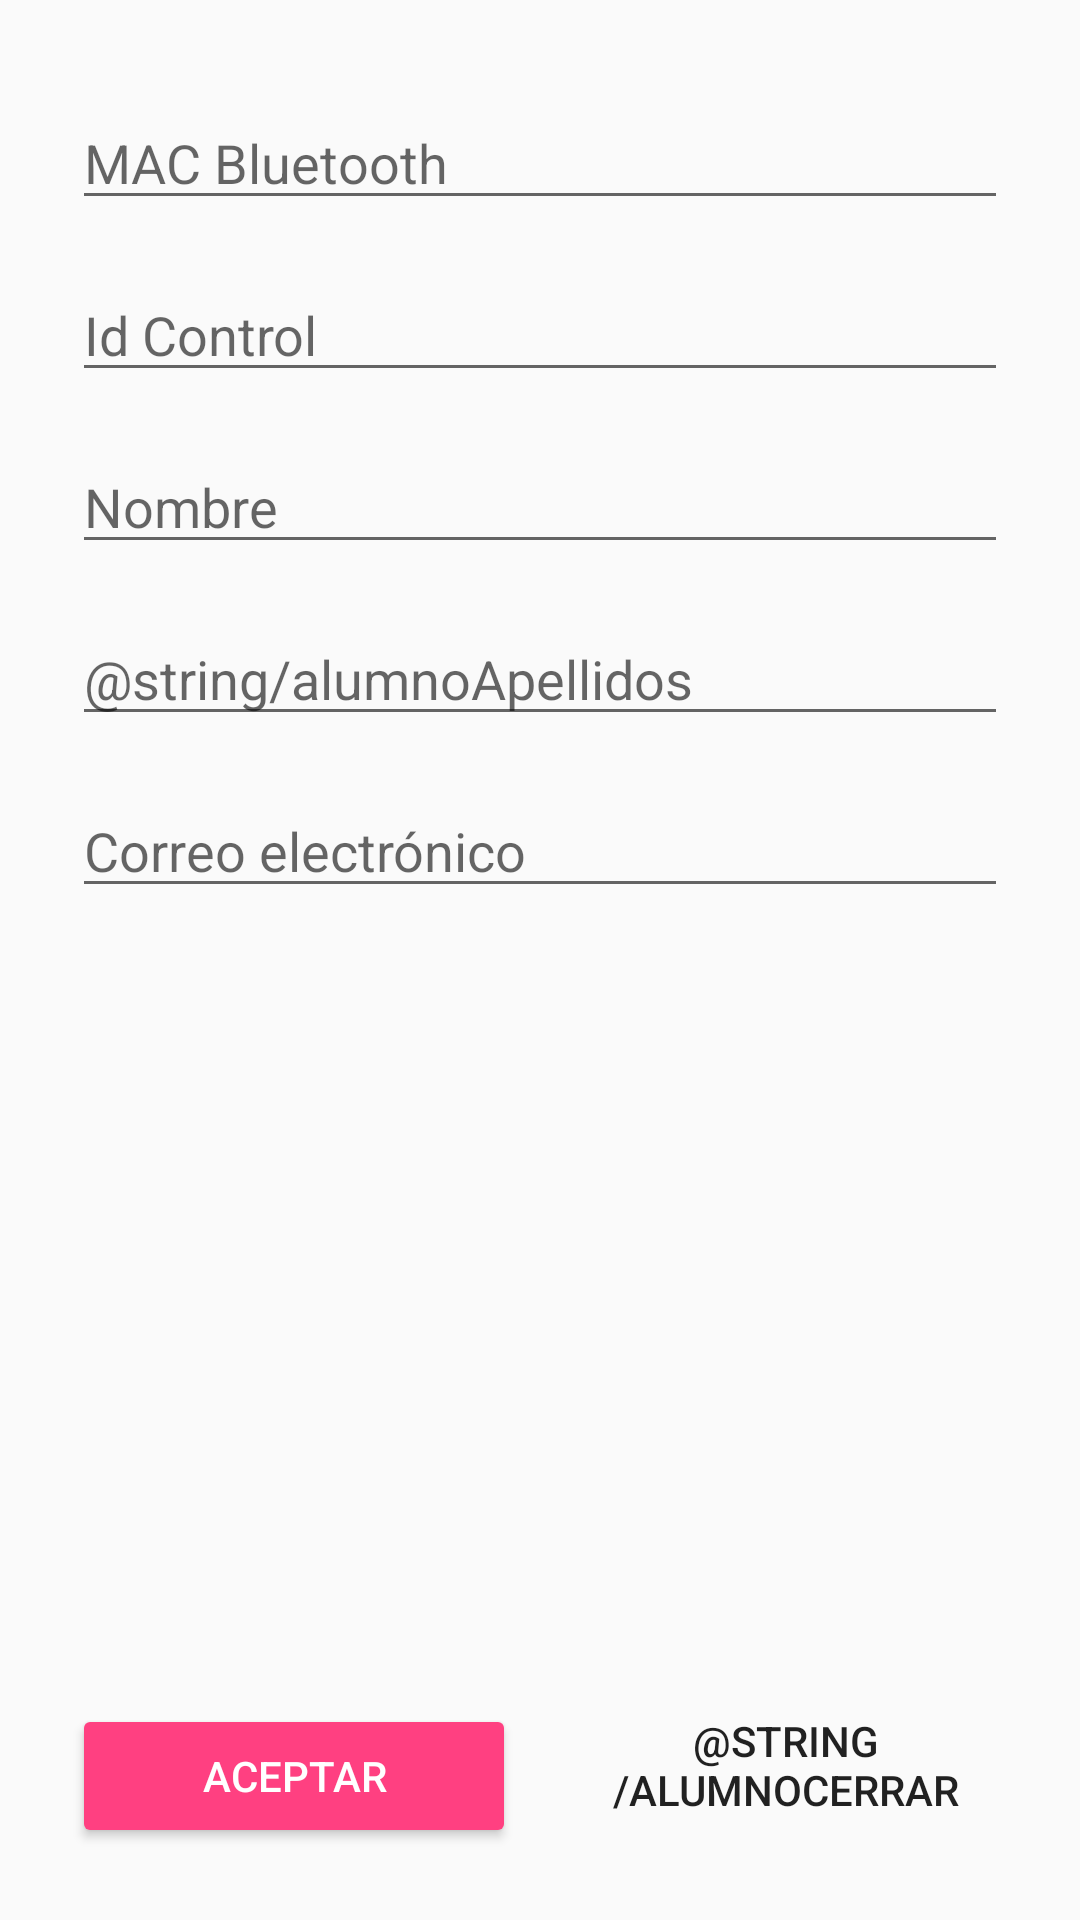

Write the Android layout XML for this screen, with the resource values it uses.
<!-- AndroidManifest.xml: application theme AppTheme -->
<!-- res/layout/activity_alumno.xml -->
<?xml version="1.0" encoding="utf-8"?>
<android.support.constraint.ConstraintLayout xmlns:android="http://schemas.android.com/apk/res/android"
    xmlns:app="http://schemas.android.com/apk/res-auto"
    xmlns:tools="http://schemas.android.com/tools"
    android:layout_width="match_parent"
    android:layout_height="match_parent">

    <EditText
        android:id="@+id/etBT"
        android:layout_width="0dp"
        android:layout_height="wrap_content"
        android:layout_marginEnd="24dp"
        android:layout_marginStart="24dp"
        android:layout_marginTop="32dp"
        android:ems="10"
        android:hint="@string/alumnoBT"
        android:inputType="textPersonName"
        app:layout_constraintEnd_toEndOf="parent"
        app:layout_constraintStart_toStartOf="parent"
        app:layout_constraintTop_toTopOf="parent" />

    <EditText
        android:id="@+id/etId"
        android:layout_width="0dp"
        android:layout_height="wrap_content"
        android:layout_marginEnd="24dp"
        android:layout_marginStart="24dp"
        android:layout_marginTop="16dp"
        android:ems="10"
        android:hint="@string/alumnoId"
        android:inputType="textPersonName"
        app:layout_constraintEnd_toEndOf="parent"
        app:layout_constraintStart_toStartOf="parent"
        app:layout_constraintTop_toBottomOf="@+id/etBT" />

    <EditText
        android:id="@+id/etNombre"
        android:layout_width="0dp"
        android:layout_height="wrap_content"
        android:layout_marginEnd="24dp"
        android:layout_marginStart="24dp"
        android:layout_marginTop="16dp"
        android:ems="10"
        android:hint="@string/alumnoNombre"
        android:inputType="textPersonName"
        app:layout_constraintEnd_toEndOf="parent"
        app:layout_constraintStart_toStartOf="parent"
        app:layout_constraintTop_toBottomOf="@+id/etId" />

    <EditText
        android:id="@+id/etApellidos"
        android:layout_width="0dp"
        android:layout_height="wrap_content"
        android:layout_marginStart="24dp"
        android:layout_marginTop="16dp"
        android:layout_marginEnd="24dp"
        android:ems="10"
        android:hint="@string/alumnoApellidos"
        android:inputType="textPersonName"
        app:layout_constraintEnd_toEndOf="parent"
        app:layout_constraintStart_toStartOf="parent"
        app:layout_constraintTop_toBottomOf="@+id/etNombre" />

    <EditText
        android:id="@+id/etCorreo"
        android:layout_width="0dp"
        android:layout_height="wrap_content"
        android:layout_marginStart="24dp"
        android:layout_marginTop="16dp"
        android:layout_marginEnd="24dp"
        android:ems="10"
        android:hint="@string/alumnoCorreo"
        android:inputType="textPersonName"
        app:layout_constraintEnd_toEndOf="parent"
        app:layout_constraintStart_toStartOf="parent"
        app:layout_constraintTop_toBottomOf="@+id/etApellidos" />

    <Button
        android:id="@+id/bAceptar"
        style="@style/Widget.AppCompat.Button.Colored"
        android:layout_width="0dp"
        android:layout_height="wrap_content"
        android:layout_marginStart="24dp"
        android:layout_marginEnd="8dp"
        android:layout_marginBottom="24dp"
        android:text="@string/aceptar"
        app:layout_constraintBottom_toBottomOf="parent"
        app:layout_constraintEnd_toStartOf="@+id/bCancelar"
        app:layout_constraintStart_toStartOf="parent" />

    <Button
        android:id="@+id/bCancelar"
        style="@style/Widget.AppCompat.Button.Borderless"
        android:layout_width="0dp"
        android:layout_height="wrap_content"
        android:layout_marginStart="8dp"
        android:layout_marginEnd="24dp"
        android:layout_marginBottom="24dp"
        android:text="@string/alumnoCerrar"
        app:layout_constraintBottom_toBottomOf="parent"
        app:layout_constraintEnd_toEndOf="parent"
        app:layout_constraintStart_toEndOf="@+id/bAceptar" />

</android.support.constraint.ConstraintLayout>
<!-- resources referenced by this layout -->
<resources>
  <string name="aceptar">Aceptar</string>
  <string name="alumnoBT">MAC Bluetooth</string>
  <string name="alumnoCorreo">Correo electrónico</string>
  <string name="alumnoId">Id Control</string>
  <string name="alumnoNombre">Nombre</string>
  <style name="AppTheme" parent="Theme.AppCompat.Light.DarkActionBar">
          
  
          <item name="colorPrimary">@color/colorPrimary</item>
          <item name="colorPrimaryDark">@color/colorPrimaryDark</item>
          <item name="colorAccent">@color/colorAccent</item>
      </style>
  <color name="colorPrimary">#3F51B5</color>
  <color name="colorPrimaryDark">#303F9F</color>
  <color name="colorAccent">#FF4081</color>
</resources>
